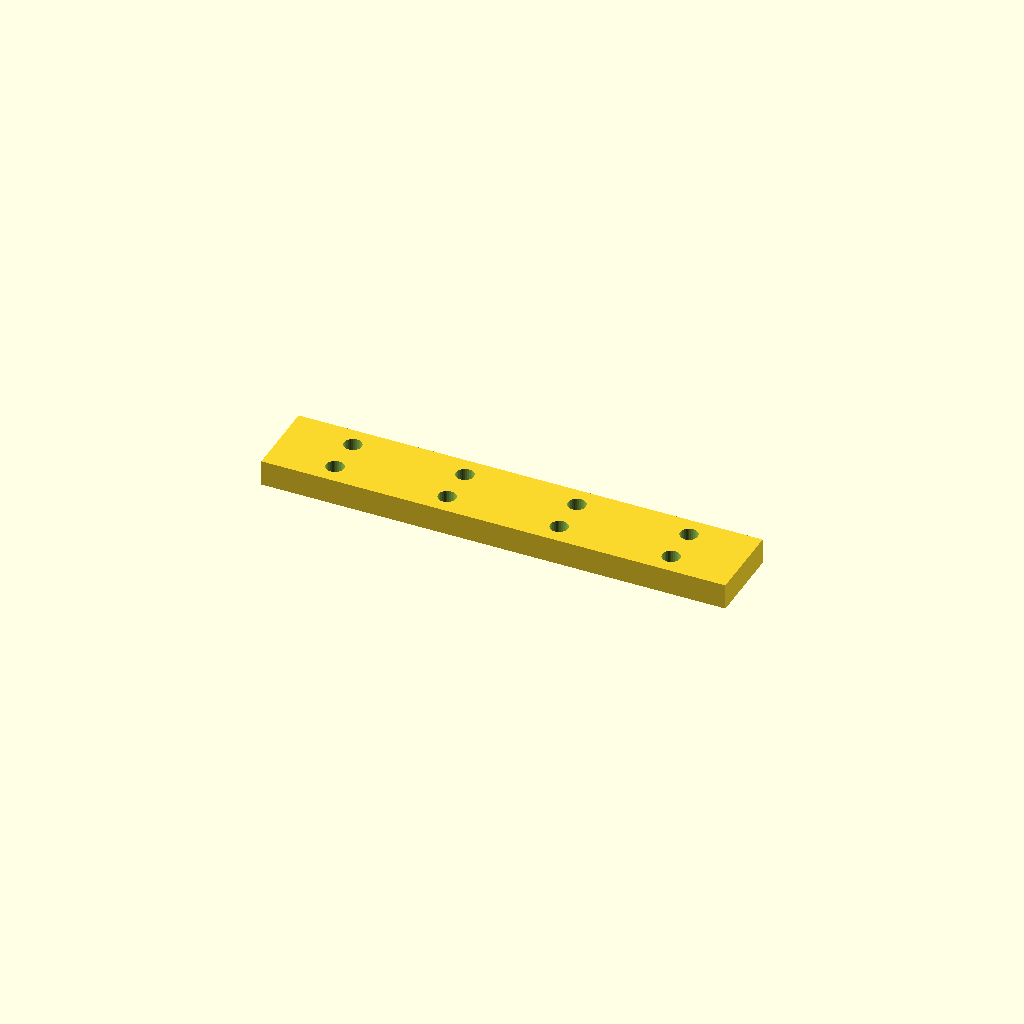
Cell 1: the model at its default parameters.
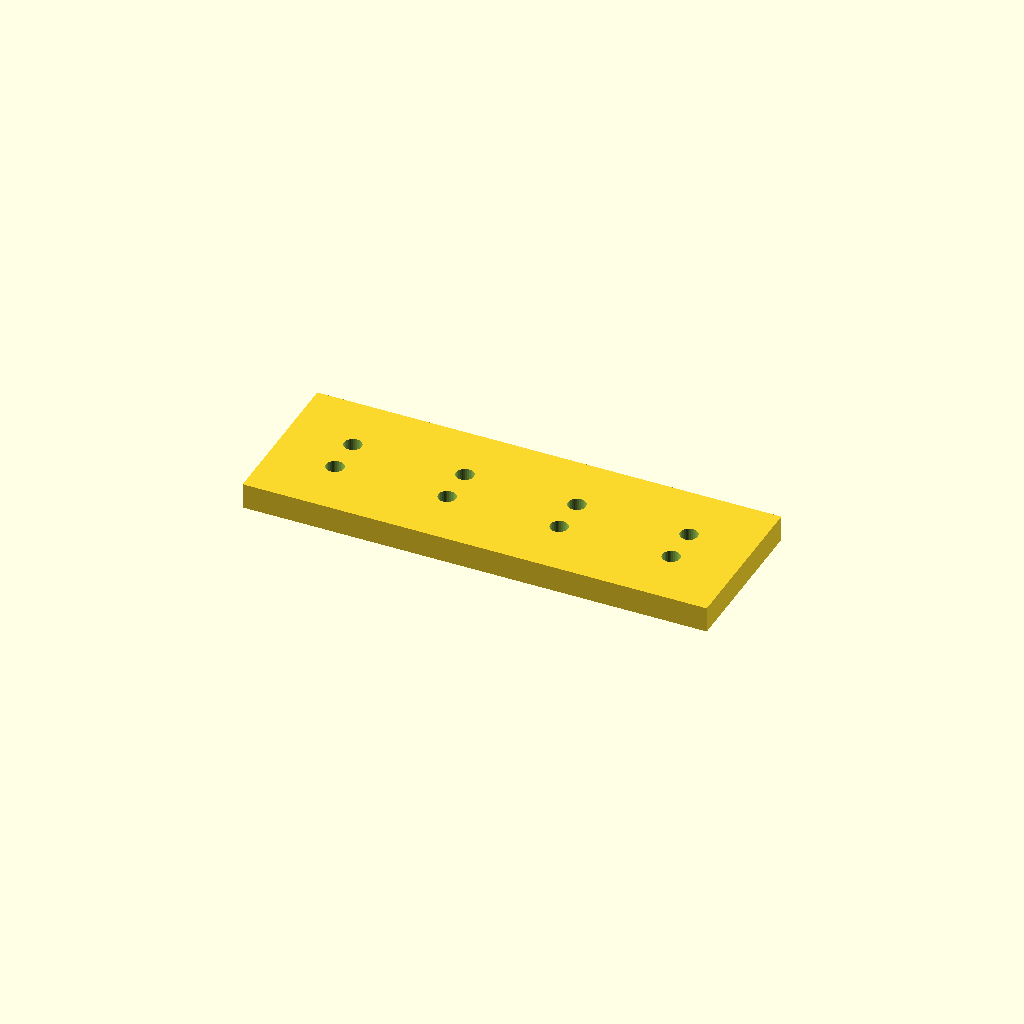
Cell 2: bar_w = 50 (everything else at default).
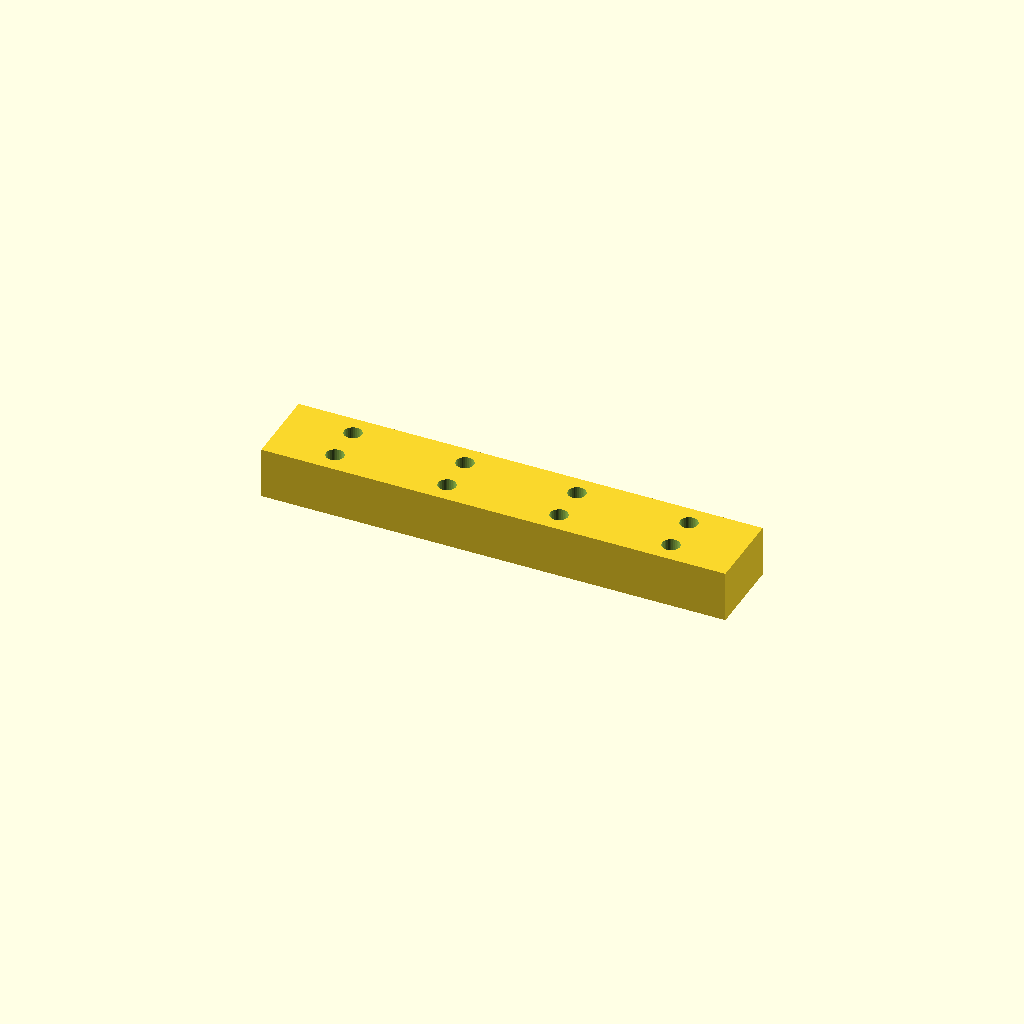
Cell 3: the same model with bar_t = 16.
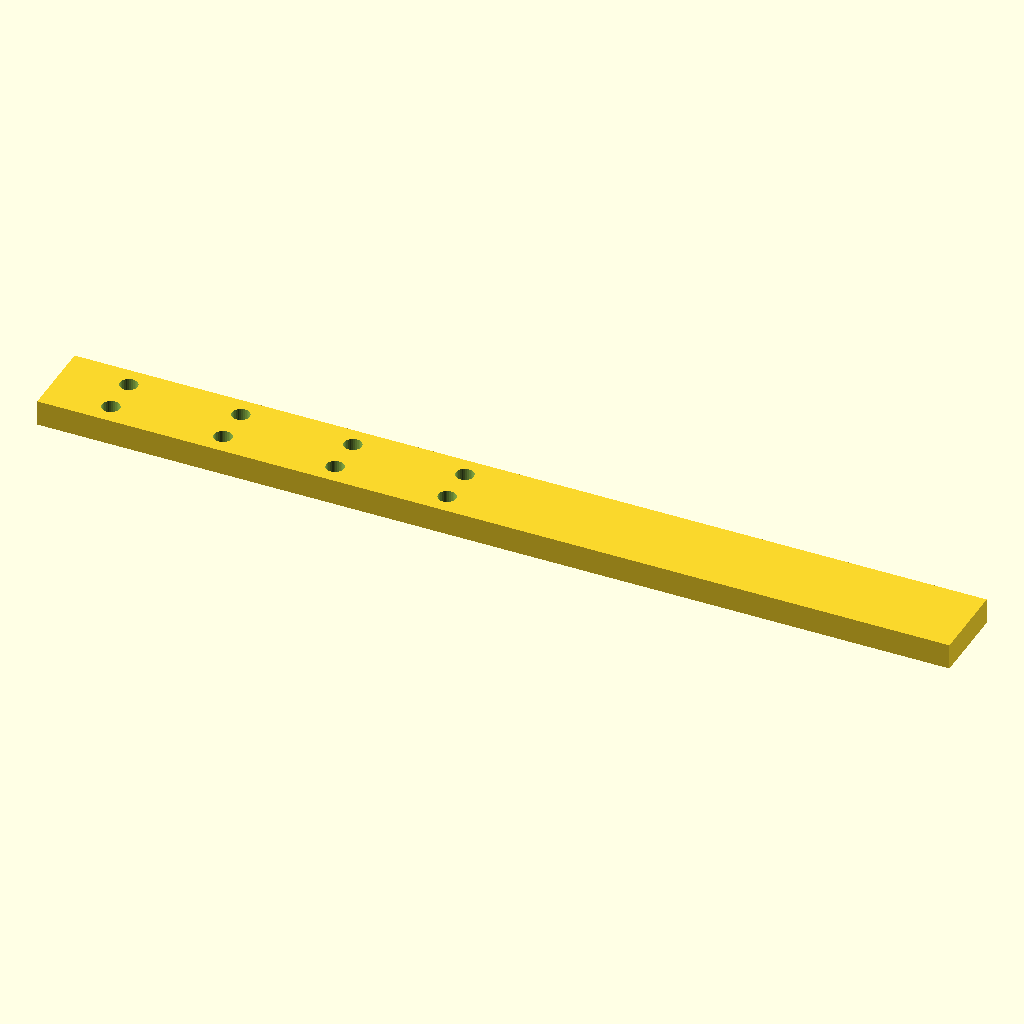
Cell 4: holes = 8 (everything else at default).
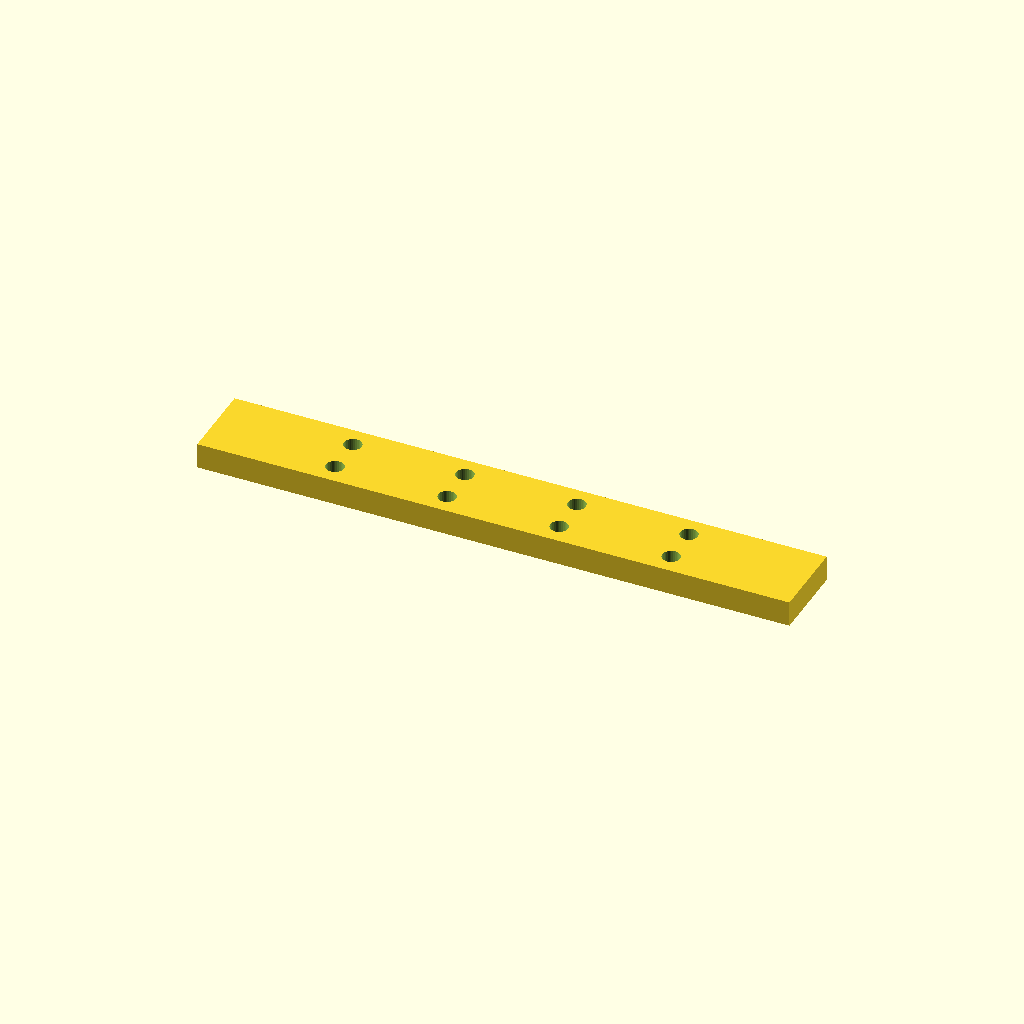
Cell 5: the same model with edge = 40.
All cells are drawn from one camera (rotation 55°, 0°, 25°, orthographic, colour scheme Cornfield), so only the parameter changes between them.
The OpenSCAD source (optional_data/data/place1/ventrows/part_0227.scad):
$fn = 32;

// ----------------------------------------------------------------------
// Hole bar, 4 x Ø5.5
// tworows layout, 20 mm edge offset
// ----------------------------------------------------------------------

// --- parameters (mm) ---
bar_w = 25;       // bar width (Y)
bar_t = 8;        // bar thickness (Z)
holes = 4;        // holes per row
hole_d = 5.5;     // hole diameter
edge = 20;        // offset from the bar end to the first hole
pitch = 35;       // pitch between neighbouring holes
row_offset = 12;  // distance between the two rows

// --- derived feature positions (mm) ---
span = (holes - 1) * pitch;   // = 105   distance between the end holes
bar_l = span + 2 * edge;      // = 145   overall bar length
start_x = -bar_l / 2 + edge;  // = -52.5   X of the first hole
feature_centers = [
  [start_x + 0 * pitch, -row_offset / 2],
  [start_x + 1 * pitch, -row_offset / 2],
  [start_x + 2 * pitch, -row_offset / 2],
  [start_x + 3 * pitch, -row_offset / 2]
];   // hole centres of the first row
row2_centers = [
  [start_x + 0 * pitch, row_offset / 2],
  [start_x + 1 * pitch, row_offset / 2],
  [start_x + 2 * pitch, row_offset / 2],
  [start_x + 3 * pitch, row_offset / 2]
];   // hole centres of the second row

// bar with two rows of holes, both read from their own centre arrays
difference() {
  translate([-bar_l / 2, -bar_w / 2, -bar_t / 2]) cube([bar_l, bar_w, bar_t]);
  for (centre = feature_centers)
    translate([centre[0], centre[1], 0])
      cylinder(d = hole_d, h = bar_t + 2, center = true);
  for (centre = row2_centers)
    translate([centre[0], centre[1], 0])
      cylinder(d = hole_d, h = bar_t + 2, center = true);
}
Parameter table extracted from the source (name, type, default, range or options):
bar_w: number, default 25
bar_t: number, default 8
holes: number, default 4
hole_d: number, default 5.5
edge: number, default 20
pitch: number, default 35
row_offset: number, default 12
